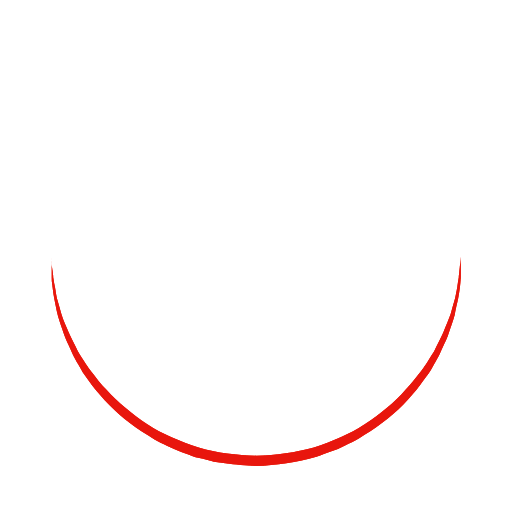
t = 0.00 s
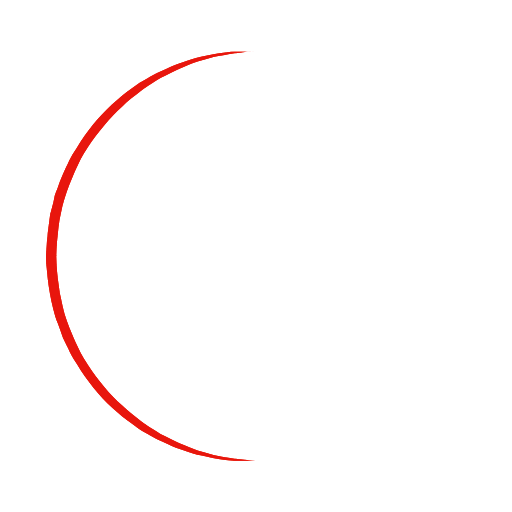
t = 0.25 s
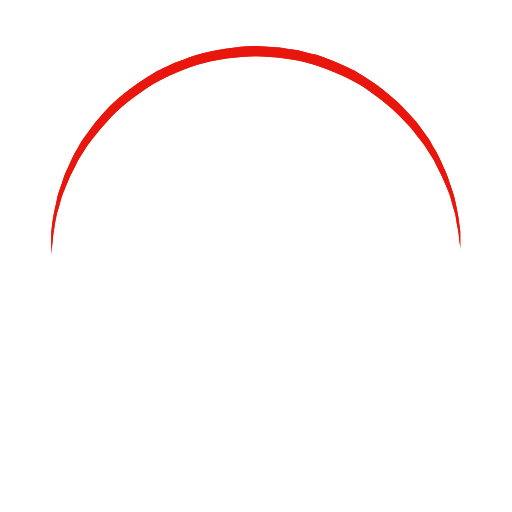
t = 0.50 s
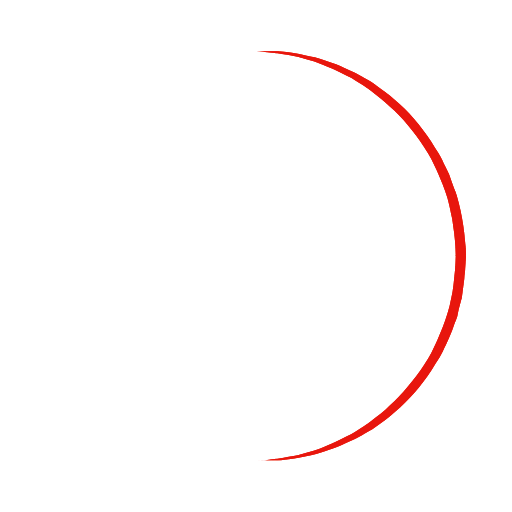
t = 0.75 s

The animated SVG that drew these frames (rendered in a browser with its animation timeline set to each time). Animation: 1 SMIL element (animateTransform=1); one cycle of 1.00 s, repeats indefinitely.

<?xml version="1.0" encoding="utf-8"?><svg width='132px' height='132px' xmlns="http://www.w3.org/2000/svg" viewBox="0 0 100 100" preserveAspectRatio="xMidYMid" class="uil-ring"><rect x="0" y="0" width="100" height="100" fill="none" class="bk"></rect><defs><filter id="uil-ring-shadow" x="-100%" y="-100%" width="300%" height="300%"><feOffset result="offOut" in="SourceGraphic" dx="0" dy="0"></feOffset><feGaussianBlur result="blurOut" in="offOut" stdDeviation="0"></feGaussianBlur><feBlend in="SourceGraphic" in2="blurOut" mode="normal"></feBlend></filter></defs><path d="M10,50c0,0,0,0.5,0.1,1.4c0,0.5,0.1,1,0.2,1.7c0,0.3,0.1,0.7,0.1,1.1c0.1,0.4,0.1,0.8,0.2,1.2c0.2,0.8,0.3,1.8,0.5,2.8 c0.3,1,0.6,2.1,0.9,3.2c0.3,1.1,0.9,2.3,1.4,3.5c0.5,1.2,1.2,2.4,1.8,3.7c0.3,0.6,0.8,1.2,1.2,1.9c0.4,0.6,0.8,1.3,1.3,1.9 c1,1.2,1.9,2.6,3.1,3.7c2.2,2.5,5,4.7,7.9,6.7c3,2,6.5,3.4,10.1,4.6c3.6,1.1,7.5,1.5,11.2,1.6c4-0.1,7.7-0.6,11.3-1.6 c3.6-1.2,7-2.6,10-4.6c3-2,5.8-4.2,7.9-6.7c1.2-1.2,2.1-2.5,3.1-3.7c0.5-0.6,0.9-1.3,1.3-1.9c0.4-0.6,0.8-1.3,1.2-1.9 c0.6-1.3,1.3-2.5,1.8-3.7c0.5-1.2,1-2.4,1.4-3.5c0.3-1.1,0.6-2.2,0.9-3.2c0.2-1,0.4-1.9,0.5-2.8c0.1-0.4,0.1-0.8,0.2-1.2 c0-0.4,0.1-0.7,0.1-1.1c0.1-0.7,0.1-1.2,0.2-1.7C90,50.5,90,50,90,50s0,0.5,0,1.4c0,0.5,0,1,0,1.7c0,0.3,0,0.7,0,1.1 c0,0.4-0.1,0.8-0.1,1.2c-0.1,0.9-0.2,1.8-0.4,2.8c-0.2,1-0.5,2.1-0.7,3.3c-0.3,1.2-0.8,2.4-1.2,3.7c-0.2,0.7-0.5,1.3-0.8,1.9 c-0.3,0.7-0.6,1.3-0.9,2c-0.3,0.7-0.7,1.3-1.1,2c-0.4,0.7-0.7,1.4-1.2,2c-1,1.3-1.9,2.7-3.1,4c-2.2,2.7-5,5-8.1,7.1 c-0.8,0.5-1.6,1-2.4,1.5c-0.8,0.5-1.7,0.9-2.6,1.3L66,87.7l-1.4,0.5c-0.9,0.3-1.8,0.7-2.8,1c-3.8,1.1-7.9,1.7-11.8,1.8L47,90.8 c-1,0-2-0.2-3-0.3l-1.5-0.2l-0.7-0.1L41.1,90c-1-0.3-1.9-0.5-2.9-0.7c-0.9-0.3-1.9-0.7-2.8-1L34,87.7l-1.3-0.6 c-0.9-0.4-1.8-0.8-2.6-1.3c-0.8-0.5-1.6-1-2.4-1.5c-3.1-2.1-5.9-4.5-8.1-7.1c-1.2-1.2-2.1-2.7-3.1-4c-0.5-0.6-0.8-1.4-1.2-2 c-0.4-0.7-0.8-1.3-1.1-2c-0.3-0.7-0.6-1.3-0.9-2c-0.3-0.7-0.6-1.3-0.8-1.9c-0.4-1.3-0.9-2.5-1.2-3.7c-0.3-1.2-0.5-2.3-0.7-3.3 c-0.2-1-0.3-2-0.4-2.8c-0.1-0.4-0.1-0.8-0.1-1.2c0-0.4,0-0.7,0-1.1c0-0.7,0-1.2,0-1.7C10,50.5,10,50,10,50z" fill="#e81508" filter="url(#uil-ring-shadow)"><animateTransform attributeName="transform" type="rotate" from="0 50 50" to="360 50 50" repeatCount="indefinite" dur="1s"></animateTransform></path></svg>